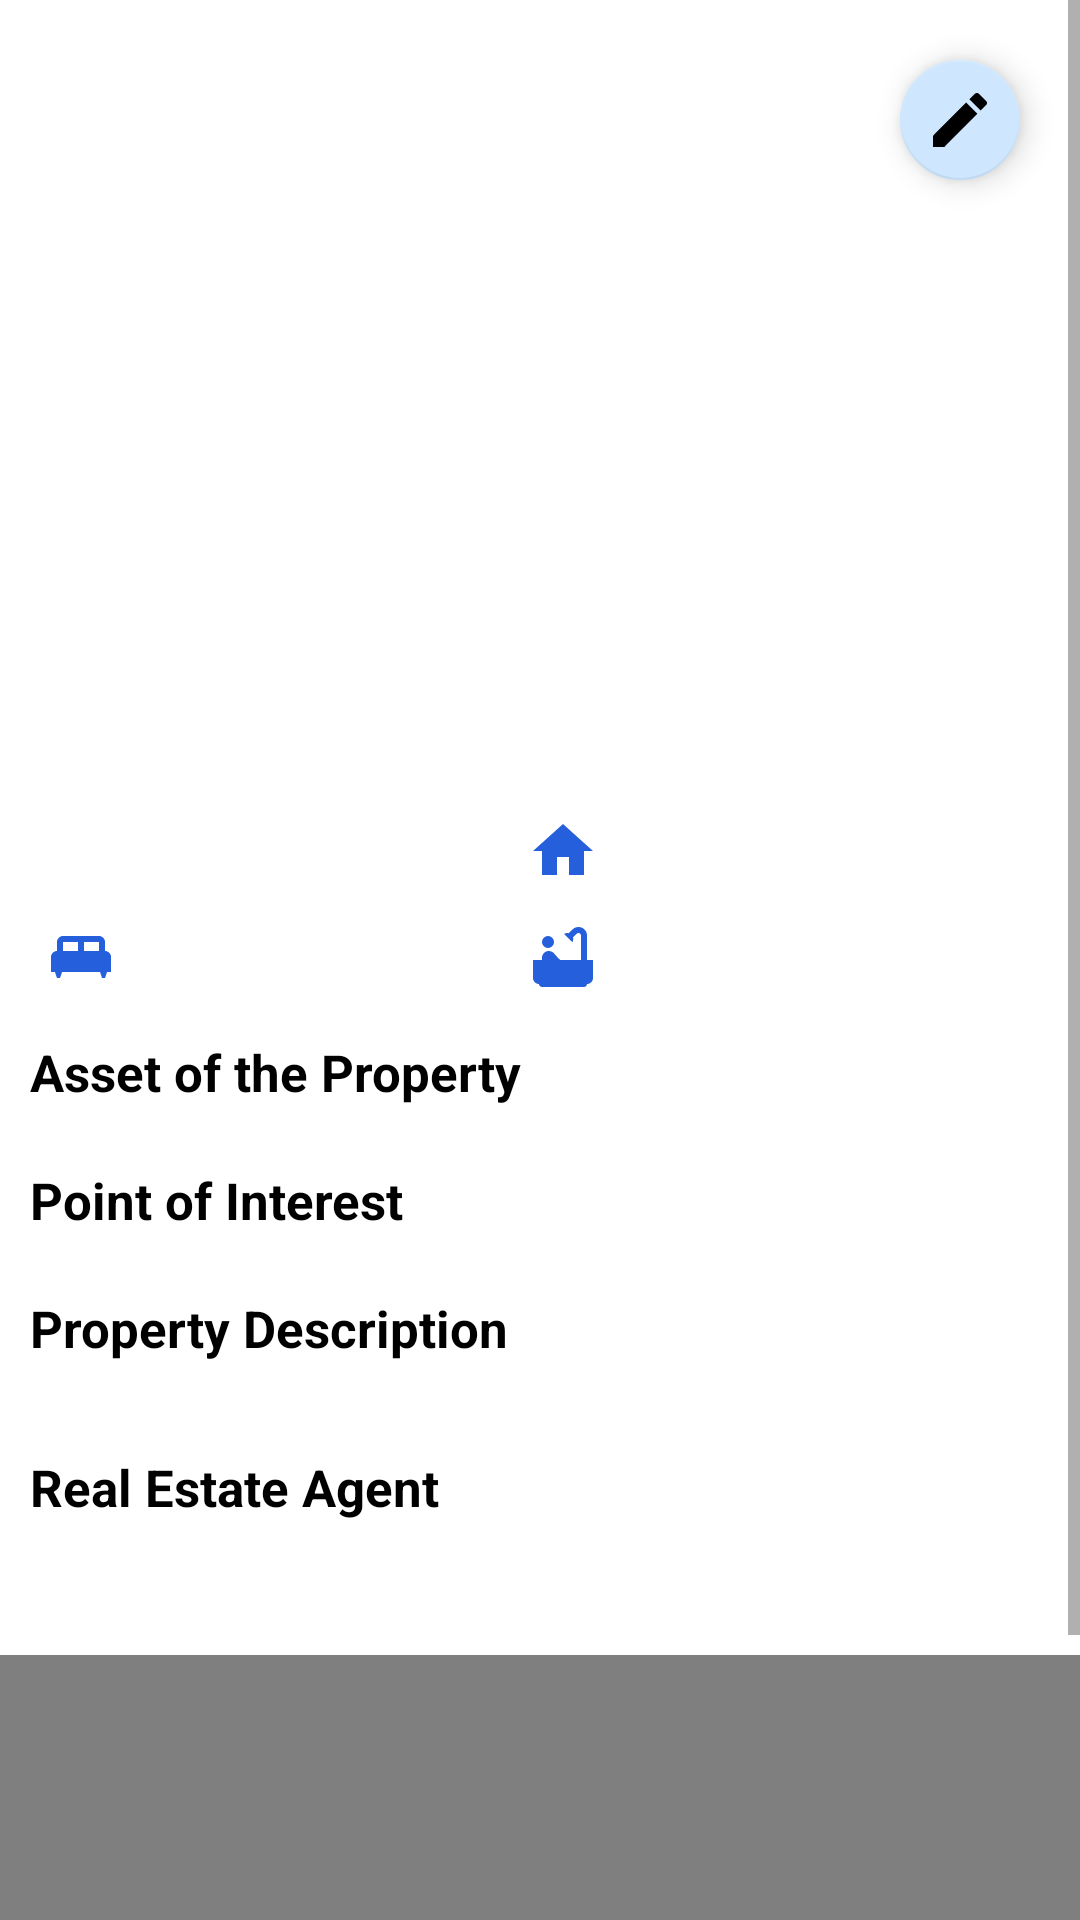

Android layout source for this screen:
<!-- AndroidManifest.xml: application theme AppTheme -->
<!-- res/layout/property_detail.xml -->
<?xml version="1.0" encoding="utf-8"?>
<ScrollView xmlns:android="http://schemas.android.com/apk/res/android"
    xmlns:app="http://schemas.android.com/apk/res-auto"
    android:layout_width="match_parent"
    android:layout_height="match_parent">

    <androidx.constraintlayout.widget.ConstraintLayout
        android:layout_width="match_parent"
        android:layout_height="wrap_content"
        android:focusableInTouchMode="true">

        <com.google.android.material.floatingactionbutton.FloatingActionButton
            android:id="@+id/FAB_edit"
            android:layout_width="wrap_content"
            android:layout_height="wrap_content"
            android:layout_gravity="top|end"
            android:layout_margin="16dp"
            app:layout_constraintEnd_toEndOf="parent"
            app:fabSize ="mini"
            android:src="@drawable/ic_baseline_create_24"
            app:backgroundTint="@color/lightBlue"
            android:contentDescription="@string/cd_edit_button"

            app:layout_constraintTop_toTopOf="parent"
            app:sdMainFabClosedSrc="@drawable/ic_baseline_add_24" />

        <androidx.viewpager.widget.ViewPager
            android:id="@+id/viewPager"
            android:layout_width="wrap_content"
            android:layout_height="200dp"
            android:foregroundGravity="center"

            app:layout_constraintEnd_toEndOf="parent"
            app:layout_constraintStart_toStartOf="parent"
            app:layout_constraintTop_toTopOf="parent" />

        <TextView
            android:id="@+id/textView_property_type"
            android:layout_width="wrap_content"
            android:layout_height="wrap_content"
            android:layout_marginStart="15dp"
            android:layout_marginTop="10dp"
            android:textAllCaps="true"
            android:textColor="@color/royalBlue"
            android:textSize="17sp"
            android:textStyle="bold"

            app:layout_constraintStart_toStartOf="parent"
            app:layout_constraintTop_toBottomOf="@id/viewPager" />

        <TextView
            android:id="@+id/textView_property_place"
            android:layout_width="wrap_content"
            android:layout_height="wrap_content"
            android:layout_marginStart="15dp"
            android:layout_marginTop="10dp"
            android:maxLines="2"
            android:textColor="@color/dark"
            android:textSize="14sp"

            app:layout_constraintStart_toStartOf="parent"
            app:layout_constraintTop_toBottomOf="@+id/textView_property_type" />

        <TextView
            android:id="@+id/textView_property_surface"
            android:layout_width="wrap_content"
            android:layout_height="wrap_content"
            android:layout_marginStart="15dp"
            android:layout_marginTop="10dp"
            android:textColor="@color/dark"
            android:textSize="15sp"
            android:textStyle="bold"

            app:layout_constraintStart_toStartOf="parent"
            app:layout_constraintTop_toBottomOf="@+id/textView_property_place" />

        <TextView
            android:id="@+id/textView_number_rooms"
            android:layout_width="wrap_content"
            android:layout_height="wrap_content"
            android:layout_marginStart="10dp"
            android:drawablePadding="10dp"
            android:textColor="@color/dark"
            android:textSize="15sp"
            android:textStyle="bold"
            app:drawableStartCompat="@drawable/ic_baseline_home_24"
            app:layout_constraintEnd_toEndOf="parent"
            app:layout_constraintStart_toEndOf="@+id/textView_property_surface"
            app:layout_constraintTop_toTopOf="@+id/textView_property_surface" />

        <TextView
            android:id="@+id/textView_number_bedroom"
            android:layout_width="wrap_content"
            android:layout_height="wrap_content"
            android:layout_marginStart="15dp"
            android:layout_marginTop="15dp"
            android:drawablePadding="10dp"
            android:textColor="@color/dark"
            android:textSize="15sp"
            android:textStyle="bold"
            app:drawableStartCompat="@drawable/ic_baseline_king_bed_24"

            app:layout_constraintStart_toStartOf="parent"
            app:layout_constraintTop_toBottomOf="@+id/textView_property_surface" />

        <TextView
            android:id="@+id/textView_number_bathroom"
            android:layout_width="wrap_content"
            android:layout_height="wrap_content"
            android:drawablePadding="10dp"
            android:textColor="@color/dark"

            android:textSize="15sp"
            android:textStyle="bold"
            app:drawableStartCompat="@drawable/ic_baseline_bathtub_24"


            app:layout_constraintStart_toStartOf="@+id/textView_number_rooms"
            app:layout_constraintTop_toTopOf="@+id/textView_number_bedroom" />


        <TextView
            android:id="@+id/textView_property_price"
            android:layout_width="wrap_content"
            android:layout_height="wrap_content"
            android:textColor="@color/red"
            android:textSize="23sp"
            android:textStyle="bold"

            app:layout_constraintBottom_toBottomOf="@+id/textView_property_type"
            app:layout_constraintEnd_toEndOf="parent"
            app:layout_constraintHorizontal_bias="0.80"
            app:layout_constraintStart_toEndOf="@+id/textView_property_type"
            app:layout_constraintTop_toTopOf="@+id/textView_property_type" />

        <TextView
            android:id="@+id/textView_asset_property"
            style="@style/title_string"
            android:layout_width="match_parent"
            android:layout_height="wrap_content"
            android:layout_marginStart="10dp"
            android:layout_marginTop="15dp"
            android:layout_marginEnd="10dp"

            android:text="@string/asset"

            app:layout_constraintStart_toStartOf="parent"
            app:layout_constraintTop_toBottomOf="@+id/textView_number_bathroom" />

        <com.google.android.material.chip.ChipGroup
            android:id="@+id/chipGroup_asset"
            android:layout_width="match_parent"
            android:layout_height="wrap_content"
            android:layout_marginStart="10dp"
            android:layout_marginTop="5dp"
            android:layout_marginEnd="5dp"

            app:layout_constraintStart_toStartOf="parent"
            app:layout_constraintTop_toBottomOf="@+id/textView_asset_property" />

        <TextView
            android:id="@+id/textView_interest"
            style="@style/title_string"
            android:layout_width="match_parent"
            android:layout_height="wrap_content"
            android:layout_marginStart="10dp"
            android:layout_marginTop="15dp"
            android:layout_marginEnd="10dp"

            android:text="@string/interest"

            app:layout_constraintStart_toStartOf="parent"
            app:layout_constraintTop_toBottomOf="@+id/chipGroup_asset" />

        <com.google.android.material.chip.ChipGroup
            android:id="@+id/chipGroup_interest"
            android:layout_width="match_parent"
            android:layout_height="wrap_content"
            android:layout_marginStart="10dp"
            android:layout_marginTop="5dp"
            android:layout_marginEnd="5dp"

            app:layout_constraintStart_toStartOf="parent"
            app:layout_constraintTop_toBottomOf="@+id/textView_interest" />

        <TextView
            android:id="@+id/textView_description_title"
            style="@style/title_string"
            android:layout_width="match_parent"
            android:layout_height="wrap_content"
            android:layout_marginStart="10dp"
            android:layout_marginTop="15dp"
            android:layout_marginEnd="10dp"

            android:text="@string/description"

            app:layout_constraintStart_toStartOf="parent"
            app:layout_constraintTop_toBottomOf="@+id/chipGroup_interest" />

        <TextView
            android:id="@+id/textView_description"
            android:layout_width="wrap_content"
            android:layout_height="wrap_content"
            android:layout_marginStart="10dp"
            android:layout_marginBottom="8dp"
            android:textColor="@color/dark"
            android:textSize="15sp"

            app:layout_constraintStart_toStartOf="parent"
            app:layout_constraintTop_toBottomOf="@+id/textView_description_title" />

        <TextView
            android:id="@+id/textView_agent_title"
            style="@style/title_string"
            android:layout_width="wrap_content"
            android:layout_height="wrap_content"
            android:layout_marginStart="10dp"
            android:layout_marginTop="10dp"
            android:layout_marginBottom="8dp"
            android:text="@string/agent"

            app:layout_constraintStart_toStartOf="parent"
            app:layout_constraintTop_toBottomOf="@+id/textView_description" />

        <TextView
            android:id="@+id/textView_agent"
            android:layout_width="wrap_content"
            android:layout_height="wrap_content"
            android:textColor="@color/dark"
            android:textSize="15sp"
            android:layout_marginStart="10dp"

            app:layout_constraintTop_toBottomOf="@+id/textView_agent_title"
            app:layout_constraintStart_toStartOf="parent" />

        <TextView
            android:id="@+id/textView_property_online_date"
            android:layout_width="wrap_content"
            android:layout_height="wrap_content"
            android:layout_marginTop="8dp"
            android:layout_marginBottom="8dp"
            android:textColor="@color/lightGrey"
            android:textSize="12sp"

            app:layout_constraintStart_toStartOf="@+id/textView_property_place"
            app:layout_constraintTop_toBottomOf="@id/textView_agent" />

        <TextView
            android:id="@+id/textView_property_sold_date"
            android:layout_width="wrap_content"
            android:layout_height="wrap_content"
            android:textColor="@color/red"
            android:textSize="12sp"
            android:visibility="gone"

            app:layout_constraintEnd_toEndOf="parent"
            app:layout_constraintTop_toBottomOf="@id/textView_agent" />


        <androidx.fragment.app.FragmentContainerView xmlns:map="http://schemas.android.com/apk/res-auto"
            android:id="@+id/googleMap"
            android:name="com.google.android.gms.maps.SupportMapFragment"
            android:layout_width="match_parent"
            android:layout_height="200dp"
            android:layout_alignParentBottom="true"
            app:layout_constraintEnd_toEndOf="parent"

            app:layout_constraintTop_toBottomOf="@id/textView_property_online_date"
            map:liteMode="true" />

        <VideoView
            android:id="@+id/videoView"
            android:layout_width="match_parent"
            android:layout_height="200dp"
            android:visibility="gone"

            app:layout_constraintStart_toStartOf="parent"
            app:layout_constraintTop_toBottomOf="@id/googleMap" />

    </androidx.constraintlayout.widget.ConstraintLayout>
</ScrollView>
<!-- resources referenced by this layout -->
<resources>
  <color name="dark">#000000</color>
  <color name="lightBlue">#CEE7FF</color>
  <color name="lightGrey">#C0C0C0</color>
  <color name="red">#CB2020</color>
  <color name="royalBlue">#4169E1</color>
  <!-- drawable ic_baseline_add_24 (drawable) -->
  <vector android:height="24dp" android:tint="@color/darkGrey"
      android:viewportHeight="24" android:viewportWidth="24"
      android:width="24dp" xmlns:android="http://schemas.android.com/apk/res/android">
      <path android:fillColor="@android:color/white" android:pathData="M19,13h-6v6h-2v-6H5v-2h6V5h2v6h6v2z"/>
  </vector>
  <!-- drawable ic_baseline_bathtub_24 (drawable) -->
  <vector android:height="24dp" android:tint="#255FDB"
      android:viewportHeight="24" android:viewportWidth="24"
      android:width="24dp" xmlns:android="http://schemas.android.com/apk/res/android">
      <path android:fillColor="@android:color/white" android:pathData="M7,7m-2,0a2,2 0,1 1,4 0a2,2 0,1 1,-4 0"/>
      <path android:fillColor="@android:color/white" android:pathData="M20,13V4.83C20,3.27 18.73,2 17.17,2c-0.75,0 -1.47,0.3 -2,0.83l-1.25,1.25C13.76,4.03 13.59,4 13.41,4c-0.4,0 -0.77,0.12 -1.08,0.32l2.76,2.76c0.2,-0.31 0.32,-0.68 0.32,-1.08c0,-0.18 -0.03,-0.34 -0.07,-0.51l1.25,-1.25C16.74,4.09 16.95,4 17.17,4C17.63,4 18,4.37 18,4.83V13h-6.85c-0.3,-0.21 -0.57,-0.45 -0.82,-0.72l-1.4,-1.55c-0.19,-0.21 -0.43,-0.38 -0.69,-0.5C7.93,10.08 7.59,10 7.24,10C6,10.01 5,11.01 5,12.25V13H2v6c0,1.1 0.9,2 2,2c0,0.55 0.45,1 1,1h14c0.55,0 1,-0.45 1,-1c1.1,0 2,-0.9 2,-2v-6H20z"/>
  </vector>
  <!-- drawable ic_baseline_create_24 (drawable) -->
  <vector android:height="24dp" android:tint="#255FDB"
      android:viewportHeight="24" android:viewportWidth="24"
      android:width="24dp" xmlns:android="http://schemas.android.com/apk/res/android">
      <path android:fillColor="@android:color/white" android:pathData="M3,17.25V21h3.75L17.81,9.94l-3.75,-3.75L3,17.25zM20.71,7.04c0.39,-0.39 0.39,-1.02 0,-1.41l-2.34,-2.34c-0.39,-0.39 -1.02,-0.39 -1.41,0l-1.83,1.83 3.75,3.75 1.83,-1.83z"/>
  </vector>
  <!-- drawable ic_baseline_home_24 (drawable) -->
  <vector android:height="24dp" android:tint="#255FDB"
      android:viewportHeight="24" android:viewportWidth="24"
      android:width="24dp" xmlns:android="http://schemas.android.com/apk/res/android">
      <path android:fillColor="@android:color/white" android:pathData="M10,20v-6h4v6h5v-8h3L12,3 2,12h3v8z"/>
  </vector>
  <!-- drawable ic_baseline_king_bed_24 (drawable) -->
  <vector android:height="24dp" android:tint="#255FDB"
      android:viewportHeight="24" android:viewportWidth="24"
      android:width="24dp" xmlns:android="http://schemas.android.com/apk/res/android">
      <path android:fillColor="@android:color/white" android:pathData="M20,10V7c0,-1.1 -0.9,-2 -2,-2H6C4.9,5 4,5.9 4,7v3c-1.1,0 -2,0.9 -2,2v5h1.33L4,19h1l0.67,-2h12.67L19,19h1l0.67,-2H22v-5C22,10.9 21.1,10 20,10zM11,10H6V7h5V10zM18,10h-5V7h5V10z"/>
  </vector>
  <string name="agent">Real Estate Agent</string>
  <string name="asset">Asset of the Property</string>
  <string name="cd_edit_button">edit button</string>
  <string name="description">Property Description</string>
  <string name="interest">Point of Interest</string>
  <style name="title_string">
          <item name="android:textStyle">bold</item>
          <item name="android:textColor">@color/dark</item>
          <item name="android:textSize">17sp</item>
      </style>
  <style name="AppTheme" parent="Theme.MaterialComponents.Light">
          
          <item name="colorPrimary">@color/colorPrimary</item>
          <item name="colorPrimaryDark">@color/colorPrimaryDark</item>
          <item name="colorAccent">@color/colorAccent</item>
      </style>
  <color name="darkGrey">#242424</color>
  <color name="colorPrimary">#3F51B5</color>
  <color name="colorPrimaryDark">#303F9F</color>
  <color name="colorAccent">#255FDB</color>
</resources>
